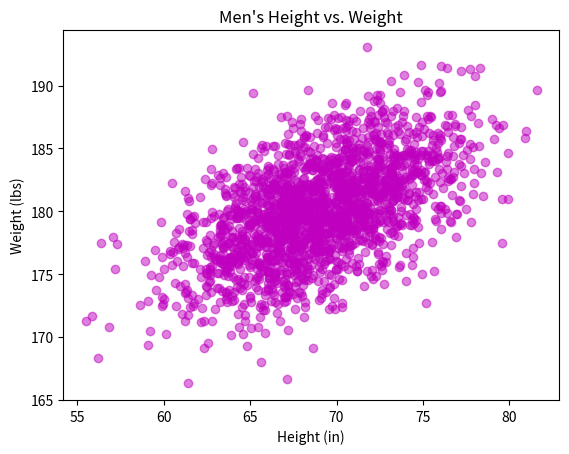

Python code for this plot:
#!/usr/bin/env python3
import numpy as np
import matplotlib.pyplot as plt

mean = [69, 0]
cov = [[15, 8], [8, 15]]
np.random.seed(5)
x, y = np.random.multivariate_normal(mean, cov, 2000).T
y += 180

plt.scatter(x, y, c='m', alpha=0.5, marker='o')

plt.title("Men's Height vs. Weight")
plt.xlabel('Height (in)')
plt.ylabel('Weight (lbs)')

plt.show()
